Run: headless pygame with SDL's dummy video driver; simulated clock (each Clock.tick advances the game by its frame time, no real sleeping); random seed 0; keys injected as events and as key.get_pressed() state; no mouse input.
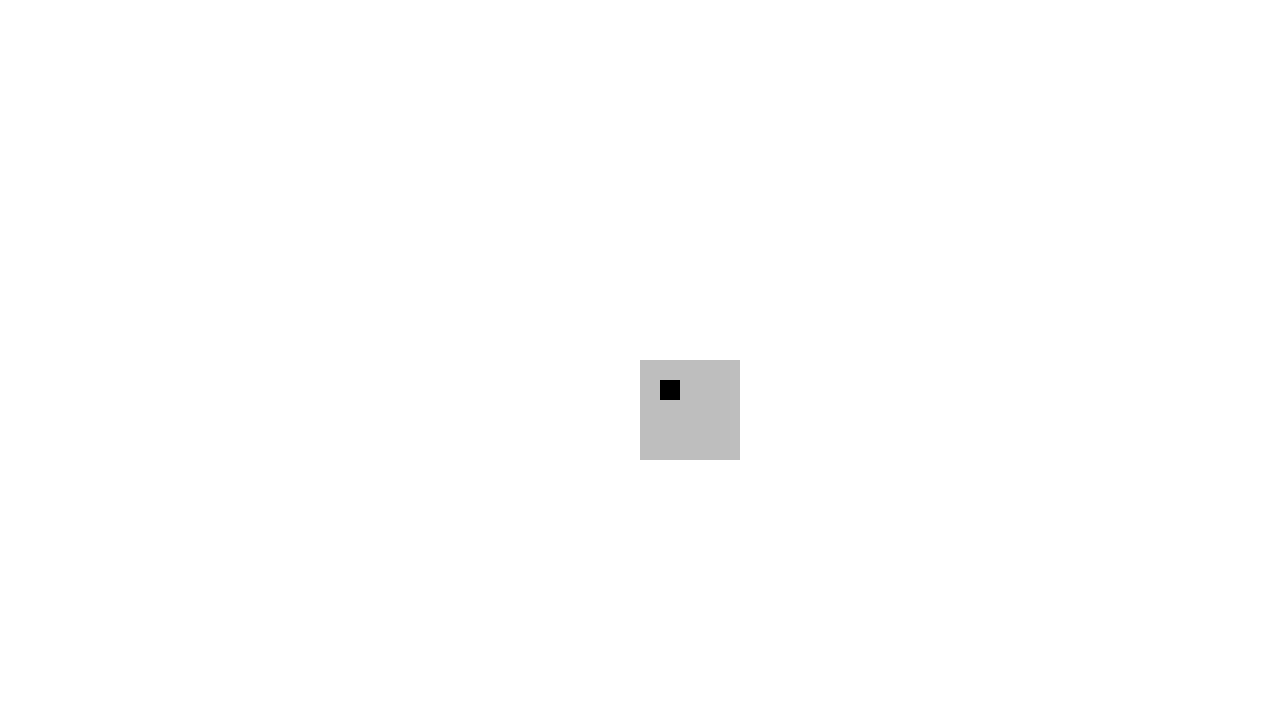
Frame 1 of 4 · flips 1–60 · no input
Frame 2 of 4 · flips 61–180 · tapped SPACE, RETURN · held RIGHT (→), D · screen unchanged from frame 1, image omitted
Frame 3 of 4 · flips 181–300 · held DOWN (↓), S · screen unchanged from frame 2, image omitted
Frame 4 of 4 · flips 301–420 · held LEFT (←), A, UP (↑), W · screen unchanged from frame 3, image omitted

The pygame program that drew these frames:

import pygame

image = pygame.Surface((100,100))
image.fill('grey')


temp = pygame.Surface((20,20))
temp.fill('black')

image.blit(temp , (20,20))

surface = pygame.Surface((1280 , 720))
surface.fill('white')
surface.blit(image , (640 , 360))


win = pygame.display.set_mode((1280 , 720))
win.fill('white')
win.blit(surface , (0,0))
pygame.display.flip()
while 1 :
    for event in pygame.event.get() :
        if event.type == pygame.QUIT  :
            quit()
    pygame.display.flip()
